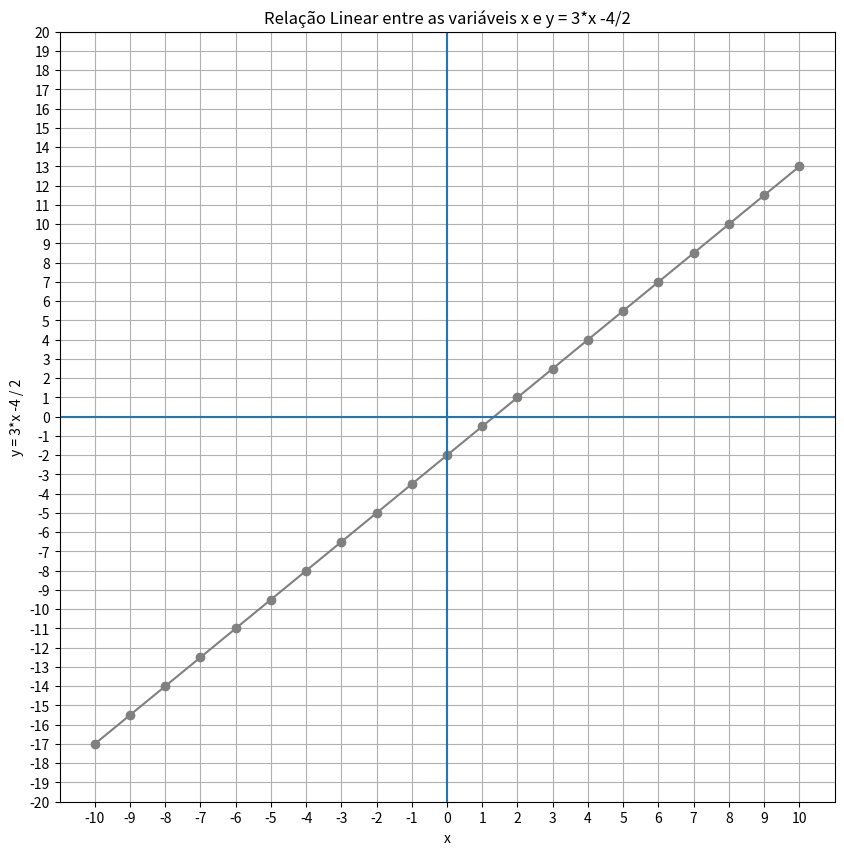

Python code for this plot: (Note: this script raises an exception after producing the figure.)
from matplotlib import pyplot as plt
import pandas as pd

df = pd.DataFrame ({'x': range(-10, 10+1)})
df['y'] = (3*df['x'] - 4) / 2

plt.figure(figsize=(10, 10))
plt.plot(df.x, df.y, color="grey", marker = "o")
plt.xlabel('x')
plt.ylabel('y = 3*x -4 / 2')
plt.title("Relação Linear entre as variáveis x e y = 3*x -4/2")
plt.xticks(range(-10, 10+1, 1))
plt.yticks(range(-20, 20+1, 1))
plt.axhline() # Adiciona uma linda na horizontal (h) - (eixo-x)
plt.axvline() # Adiciona uma linha na vertical (v) - (eixo-y)
plt.grid()
plt.savefig('../images/plot-02.png', format='png')
plt.show()
